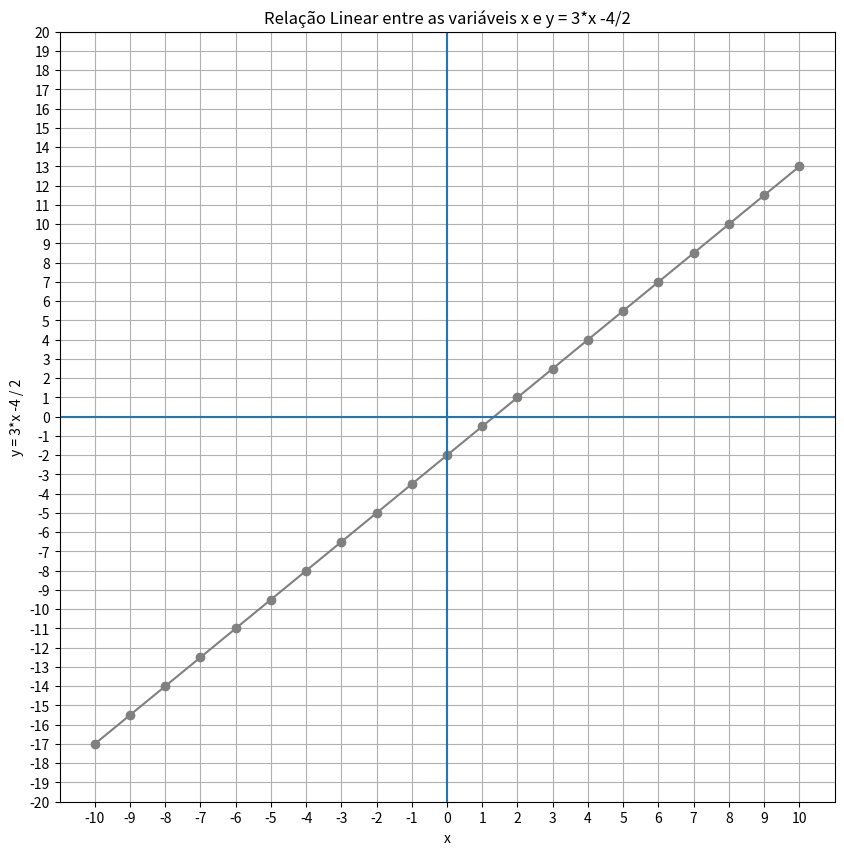

Python code for this plot: (Note: this script raises an exception after producing the figure.)
from matplotlib import pyplot as plt
import pandas as pd

df = pd.DataFrame ({'x': range(-10, 10+1)})
df['y'] = (3*df['x'] - 4) / 2

plt.figure(figsize=(10, 10))
plt.plot(df.x, df.y, color="grey", marker = "o")
plt.xlabel('x')
plt.ylabel('y = 3*x -4 / 2')
plt.title("Relação Linear entre as variáveis x e y = 3*x -4/2")
plt.xticks(range(-10, 10+1, 1))
plt.yticks(range(-20, 20+1, 1))
plt.axhline() # Adiciona uma linda na horizontal (h) - (eixo-x)
plt.axvline() # Adiciona uma linha na vertical (v) - (eixo-y)
plt.grid()
plt.savefig('../images/plot-02.png', format='png')
plt.show()
